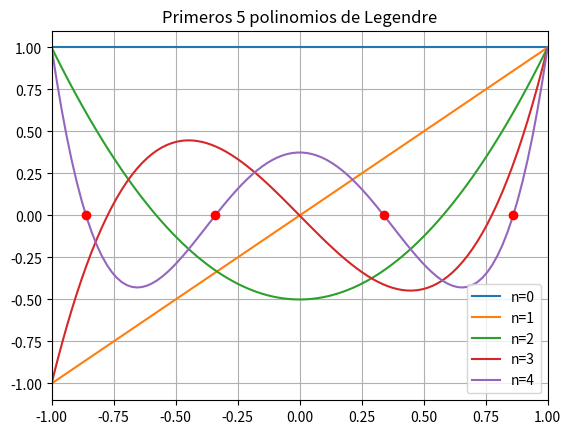

Generate this figure with matplotlib:
# -*- coding: utf-8 -*-

# Integración utilizando cuadraturas de Gauss-Legendre
import numpy as np
from numpy.polynomial.legendre import leggauss
from scipy.special import legendre
import matplotlib.pyplot as plt

# %% orden de la cuadratura a utilizar
m = 4

# %% Cálculo de los polinomios de Legendre usando la recursión de Bonnet
P = [None]*(m+1)
P[0] = np.array([1])
P[1] = np.array([1, 0])
for n in range(2, m+1):
   P[n] = ((2*n-1)*np.r_[P[n-1], 0] - (n-1)*np.r_[0, 0, P[n-2]])/n

# %% Raíces del polinomio de Legendre
xi = np.sort(np.roots(P[m]))

# %% Cálculo de los pesos
dPm_dxi = np.polyder(P[m])
w = 2/((1 - xi**2)*np.polyval(dPm_dxi,xi)**2)

# %% Alternativamente, se puede utilizar la función leggauss()
xi2, w2 = leggauss(m)

# %% Se grafican los polinomios de Legendre
x = np.linspace(-1, 1, 100)
for n in range(m+1):
    y = legendre(n)(x)
    plt.plot(x, y, label=f'n={n}')

plt.xlim(-1.0, 1.0)
plt.ylim(-1.1, 1.1)
plt.legend()
plt.grid()
plt.title(f'Primeros {m+1} polinomios de Legendre')
plt.plot(xi, np.zeros_like(xi), 'ro')
plt.show()

# %% Se integran dos ejemplos:
a, b = 0, 0.8
f    = lambda x : 0.2 + 25*x - 200*x**2 +675*x**3 - 900*x**4 + 400*x**5
sol  = 3076/1875
print('Error =', abs(((b-a)/2)*np.sum(w*f((b+a)/2 + (b-a)*xi/2)) - sol))

a, b = 0, np.pi/2
f    = lambda x : np.sin(x)
sol  = 1
print('Error =', abs(((b-a)/2)*np.sum(w*f((b+a)/2 + (b-a)*xi/2)) - sol))

# NOTA: se recomienda utilizar la función scipy.integrate.fixed_quad()
# https://docs.scipy.org/doc/scipy-0.14.0/reference/generated/scipy.integrate.fixed_quad.html#scipy.integrate.fixed_quad
